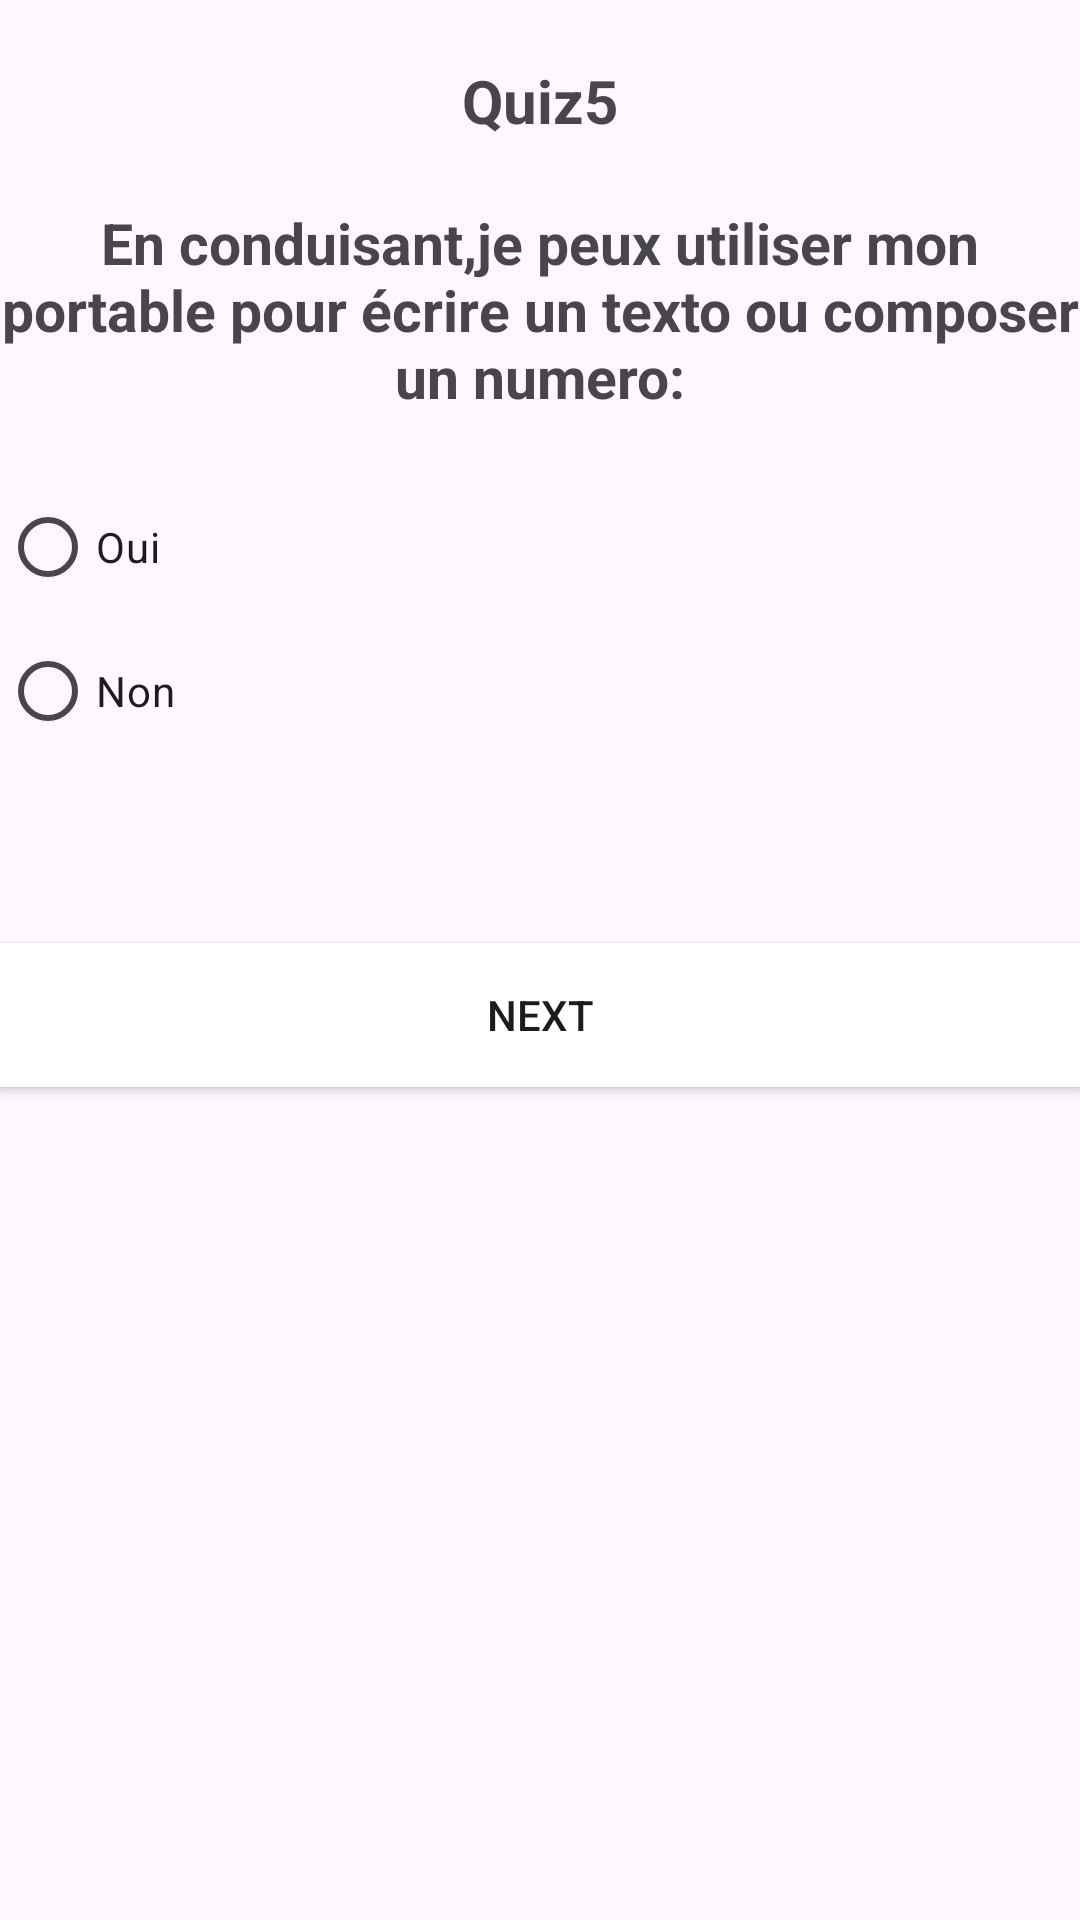

This screen was rendered from an Android layout file. Write that file and the resources it references.
<!-- AndroidManifest.xml: application theme Theme.Quizapp_filalibaba -->
<!-- res/layout/activity_quiz5.xml -->
<?xml version="1.0" encoding="utf-8"?>
<LinearLayout xmlns:android="http://schemas.android.com/apk/res/android"
    xmlns:app="http://schemas.android.com/apk/res-auto"
    xmlns:tools="http://schemas.android.com/tools"
    android:id="@+id/main"
    android:layout_width="match_parent"
    android:layout_height="match_parent"
    tools:context=".quiz1"
    android:orientation="vertical"
    android:layout_margin="20dp">
    <TextView
        android:layout_marginTop="20dp"
        android:layout_width="match_parent"
        android:layout_height="wrap_content"
        android:text="Quiz5"
        android:gravity="center"
        android:textSize="20dp"
        android:textStyle="bold"/>


    <ImageView
        android:layout_width="match_parent"
        android:layout_height="wrap_content"
        android:src="@drawable/q5"
        android:layout_marginBottom="1dp"/>

    <TextView
        android:layout_width="match_parent"
        android:layout_height="wrap_content"
        android:layout_marginTop="20dp"
        android:text="En conduisant,je peux utiliser mon portable pour écrire un texto ou composer un numero:"
        android:gravity="center"
        android:textSize="19dp"
        android:textStyle="bold"/>
    <RadioGroup
        android:id="@+id/rg"
        android:layout_width="match_parent"
        android:layout_height="wrap_content">
    <RadioButton
        android:layout_width="wrap_content"
        android:layout_height="wrap_content"
        android:layout_marginTop="20dp"
        android:text="Oui"/>
    <RadioButton
        android:layout_width="wrap_content"
        android:layout_height="wrap_content"
        android:text="Non"/>
     </RadioGroup>
    <Button
        android:id="@+id/bNext"
        android:layout_width="match_parent"
        android:layout_height="wrap_content"
        android:background="@color/white"
        android:layout_marginTop="60dp"
        android:text="Next" />

    <LinearLayout
        android:layout_width="wrap_content"
        android:layout_height="141dp"
        android:layout_gravity="center">

        <ImageView
            android:id="@+id/imageView2"
            android:layout_width="68dp"
            android:layout_height="29dp"
            android:layout_marginTop="40dp"
            android:gravity="center"
            app:srcCompat="@drawable/logoo"
            tools:layout_editor_absoluteX="105dp"
            tools:layout_editor_absoluteY="56dp" />
    </LinearLayout>

</LinearLayout>
<!-- resources referenced by this layout -->
<resources>
  <color name="white">#FFFFFFFF</color>
  <style name="Theme.Quizapp_filalibaba" parent="Base.Theme.Quizapp_filalibaba" />
  <style name="Base.Theme.Quizapp_filalibaba" parent="Theme.Material3.DayNight.NoActionBar">
          
          
      </style>
</resources>
